Image classification data set "AIrice" (HuyHoang2912/AI_Final on GitHub). Class labels (15): gao lut rice, huyet rong rice, lai sua rice, long lai rice, lut bac rice, lut dien bien rice, lut do rice, lut trang rice, nep cam rice, nep sap rice, ngoc troi rice, tam rice, tam thom rice, thom my rice, thom go cong rice.

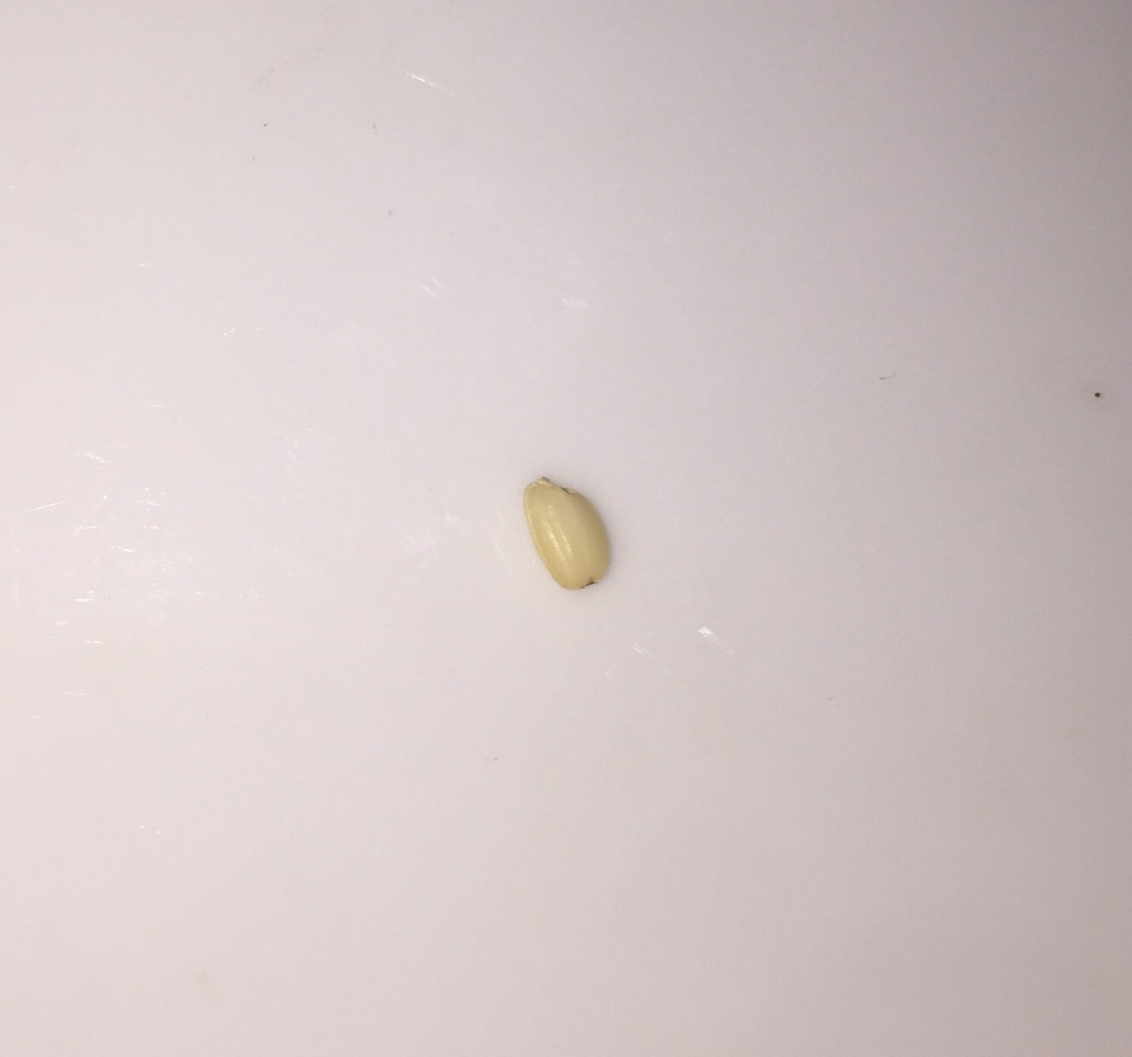
Label: lut bac rice

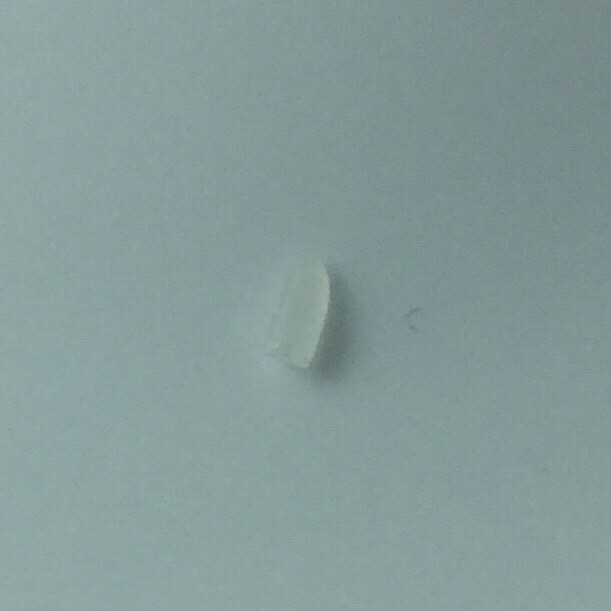
Label: tam rice

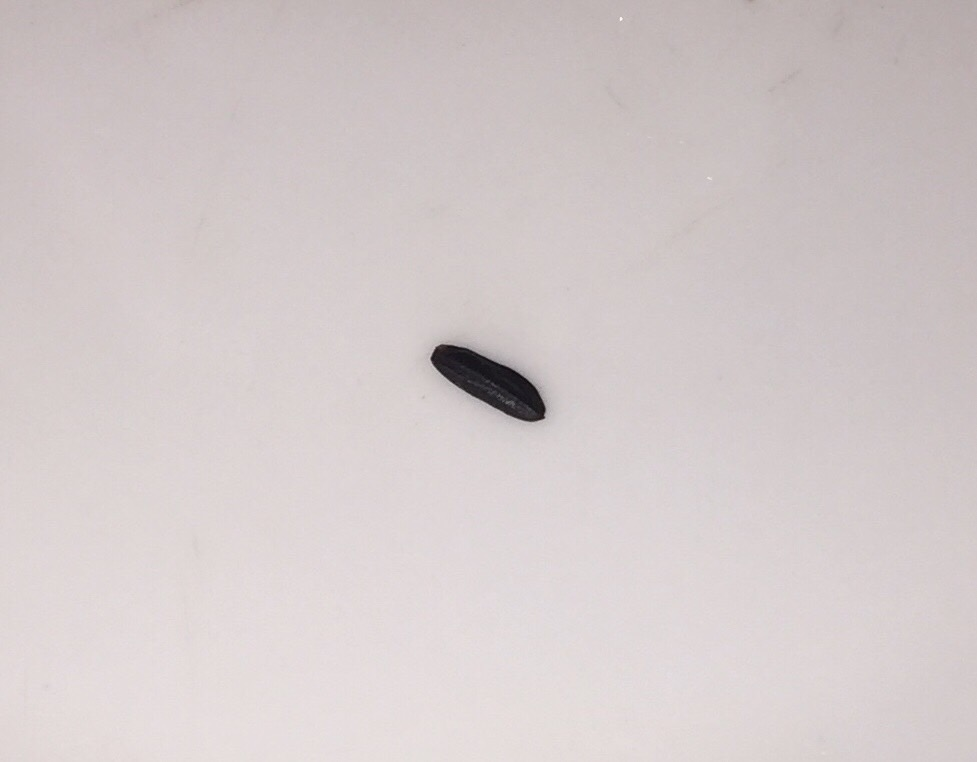
Label: nep cam rice

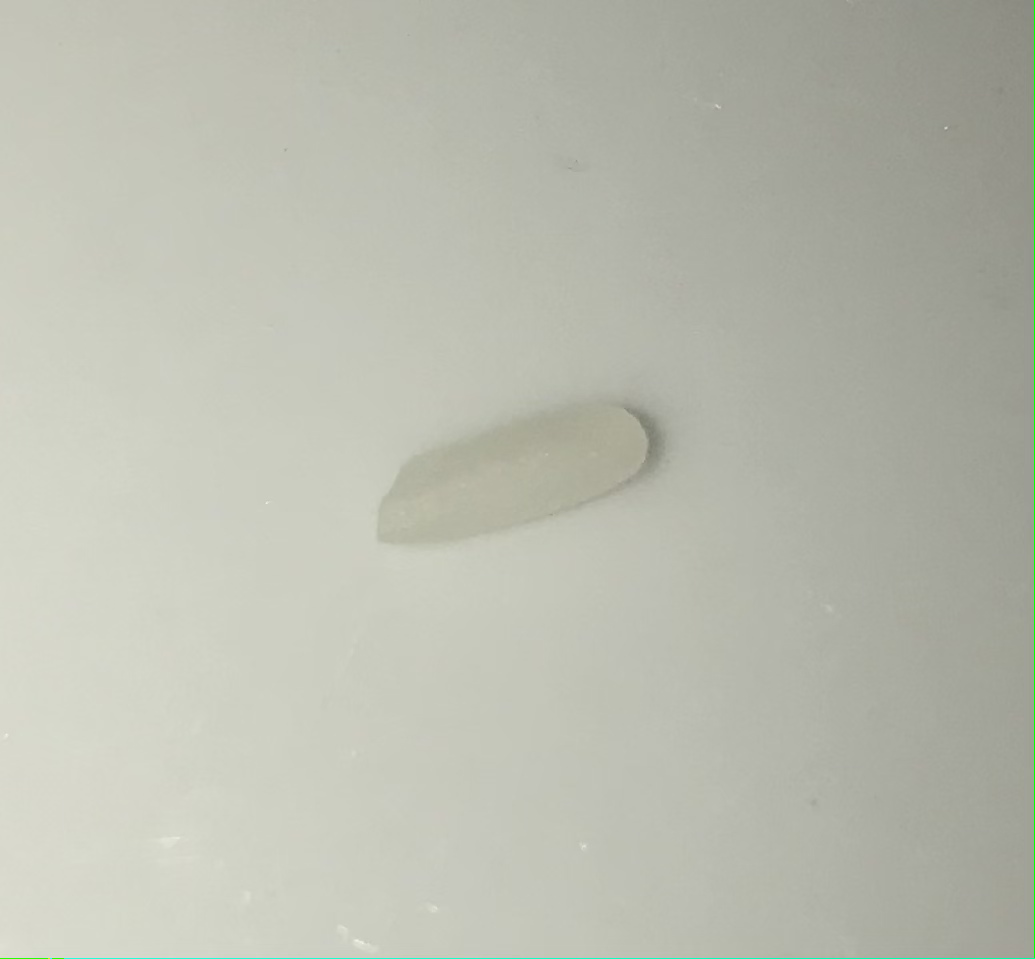
Label: thom go cong rice

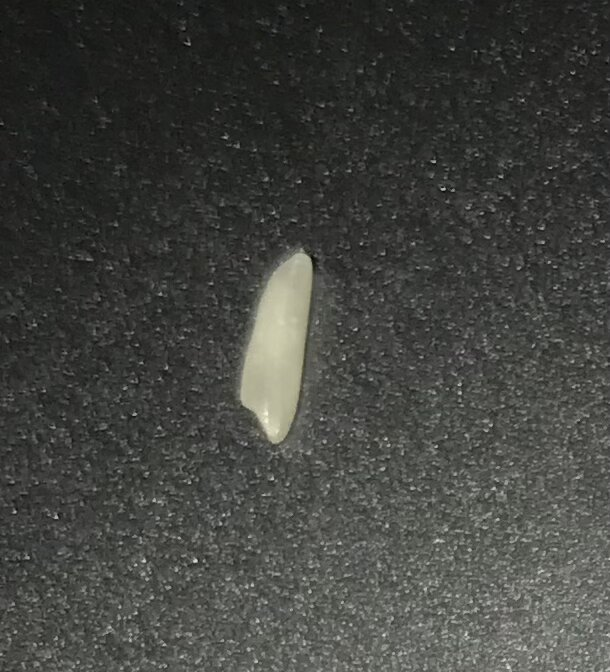
Label: long lai rice

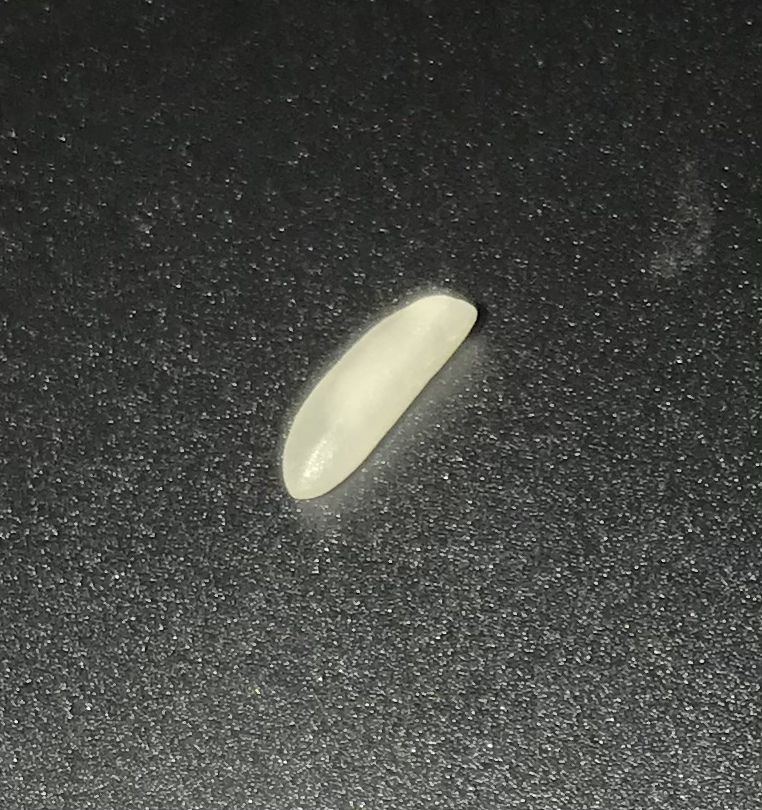
Label: thom my rice
